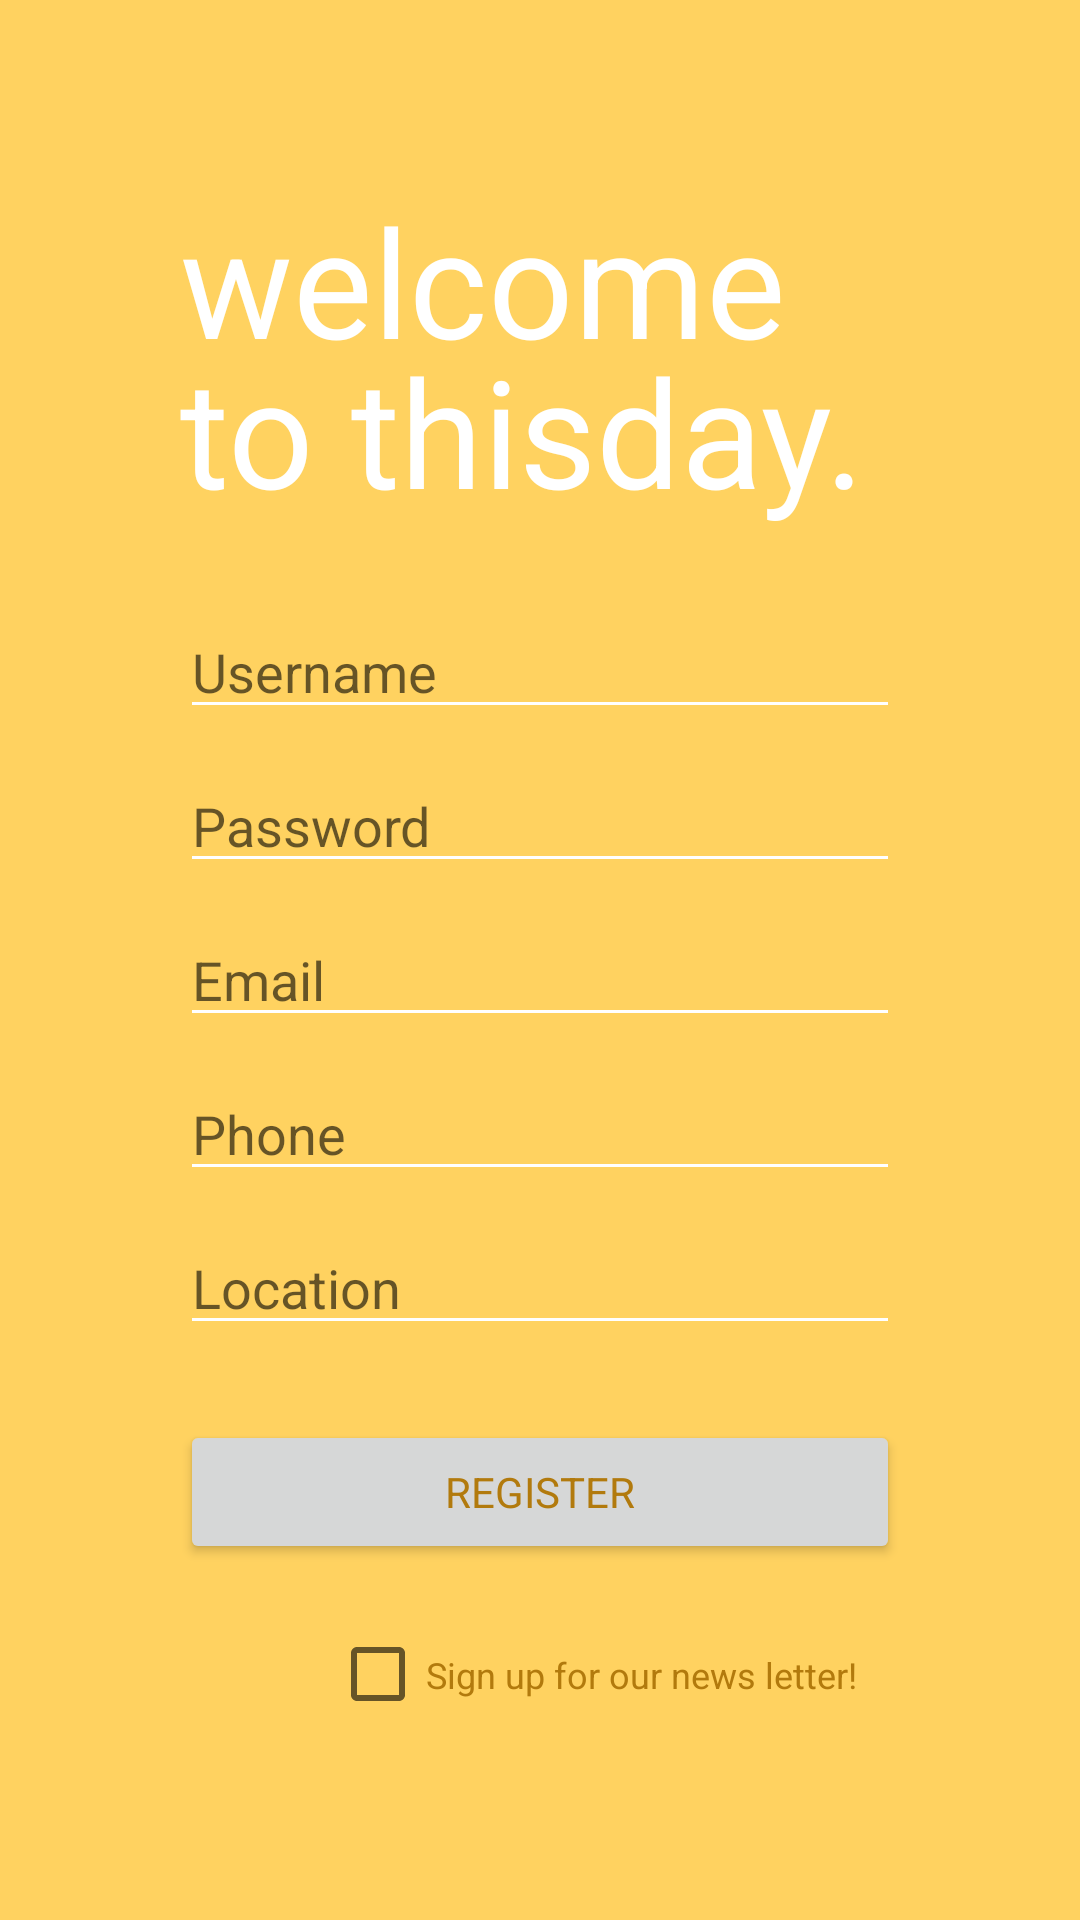

The Android layout XML behind this screen, and the referenced resources:
<!-- AndroidManifest.xml: application theme Theme.ThisDay -->
<!-- res/layout/activity_register_page.xml -->
<?xml version="1.0" encoding="utf-8"?>
<LinearLayout xmlns:android="http://schemas.android.com/apk/res/android"
    xmlns:app="http://schemas.android.com/apk/res-auto"
    xmlns:tools="http://schemas.android.com/tools"
    android:layout_width="match_parent"
    android:layout_height="match_parent"
    android:background="#FFD260"
    android:orientation="vertical"
    android:padding="60dp"
    tools:context=".RegisterPage"
    tools:deviceIds="wear">


    <TextView
        android:id="@+id/textView"
        android:layout_width="wrap_content"
        android:layout_height="wrap_content"
        android:fontFamily="sans-serif"
        android:lineHeight="50dp"
        android:text="@string/welcome"
        android:textAlignment="textStart"
        android:textColor="#FFFFFF"
        android:textSize="50sp" />

    <EditText
        android:id="@+id/etUsernameR"
        style="@style/Widget.AppCompat.EditText"
        android:layout_width="match_parent"
        android:layout_height="wrap_content"
        android:layout_marginTop="25dp"
        android:backgroundTint="#FFFFFF"
        android:fontFamily="sans-serif"
        android:hint="Username"
        android:textColor="#B27A0D" />

    <EditText
        android:id="@+id/etPasswordR"
        style="@style/Widget.AppCompat.EditText"
        android:layout_width="match_parent"
        android:layout_height="wrap_content"
        android:layout_marginTop="10dp"
        android:backgroundTint="#FFFFFF"
        android:fontFamily="sans-serif"
        android:hint="@string/password"
        android:textColor="#B27A0D" />

    <EditText
        android:id="@+id/etEmail"
        style="@style/Widget.AppCompat.EditText"
        android:layout_width="match_parent"
        android:layout_height="wrap_content"
        android:layout_marginTop="10dp"
        android:backgroundTint="#FFFFFF"
        android:fontFamily="sans-serif"
        android:hint="Email"
        android:textColor="#B27A0D" />

    <EditText
        android:id="@+id/etPhone"
        style="@style/Widget.AppCompat.EditText"
        android:layout_width="match_parent"
        android:layout_height="wrap_content"
        android:layout_marginTop="10dp"
        android:backgroundTint="#FFFFFF"
        android:fontFamily="sans-serif"
        android:hint="Phone"
        android:textColor="#B27A0D" />

    <EditText
        android:id="@+id/etLocation"
        style="@style/Widget.AppCompat.EditText"
        android:layout_width="match_parent"
        android:layout_height="wrap_content"
        android:layout_marginTop="10dp"
        android:backgroundTint="#FFFFFF"
        android:fontFamily="sans-serif"
        android:hint="@string/location"
        android:textColor="#B27A0D"

        android:autofillHints="" />

    <Button
        android:id="@+id/btnRegisterR"
        android:layout_width="match_parent"
        android:layout_height="wrap_content"
        android:layout_marginTop="25dp"
        android:fontFamily="sans-serif"
        android:text="@string/register"
        android:textAlignment="center"
        android:textColor="#B27A0D" />

    <CheckBox
        android:id="@+id/checkBox"
        android:layout_width="match_parent"
        android:layout_height="wrap_content"
        android:layout_marginStart="50dp"
        android:layout_marginTop="15dp"
        android:layout_weight="0"
        android:text="@string/newsletter"
        android:textAlignment="textStart"
        android:textColor="#B27A0D"
        android:textSize="12sp" />

</LinearLayout>
<!-- resources referenced by this layout -->
<resources>
  <string name="location">Location</string>
  <string name="newsletter">Sign up for our news letter!</string>
  <string name="password">Password</string>
  <string name="register">Register</string>
  <string name="welcome">welcome to thisday.</string>
  <style name="Theme.ThisDay" parent="Theme.MaterialComponents.DayNight.DarkActionBar">
          
          <item name="colorPrimary">@color/purple_500</item>
          <item name="colorPrimaryVariant">@color/purple_700</item>
          <item name="colorOnPrimary">@color/white</item>
          
          <item name="colorSecondary">@color/teal_200</item>
          <item name="colorSecondaryVariant">@color/teal_700</item>
          <item name="colorOnSecondary">@color/black</item>
          
          <item name="android:statusBarColor" tools:targetApi="l">?attr/colorPrimaryVariant</item>
          
      </style>
  <color name="purple_500">#FF6200EE</color>
  <color name="purple_700">#FFD260</color>
  <color name="white">#FFFFFFFF</color>
  <color name="teal_200">#FF03DAC5</color>
  <color name="teal_700">#FF018786</color>
  <color name="black">#FF000000</color>
</resources>
